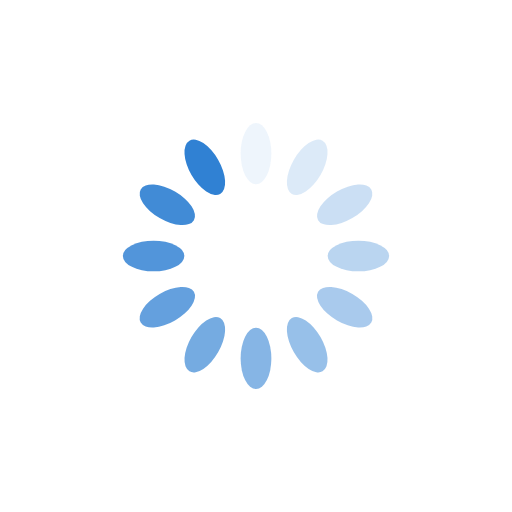
t = 0.00 s
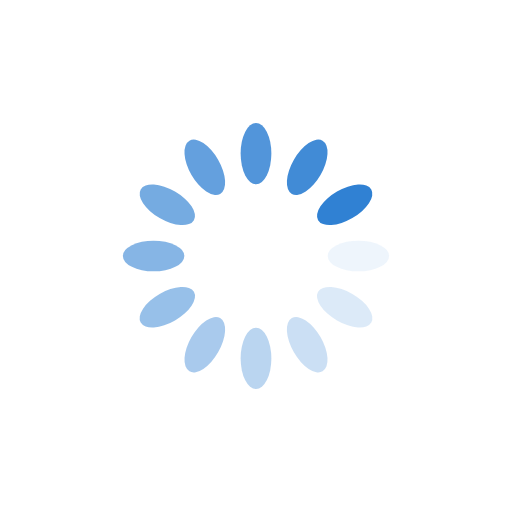
t = 0.25 s
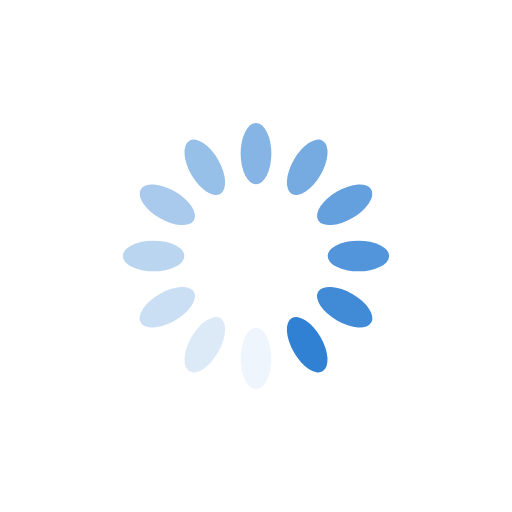
t = 0.50 s
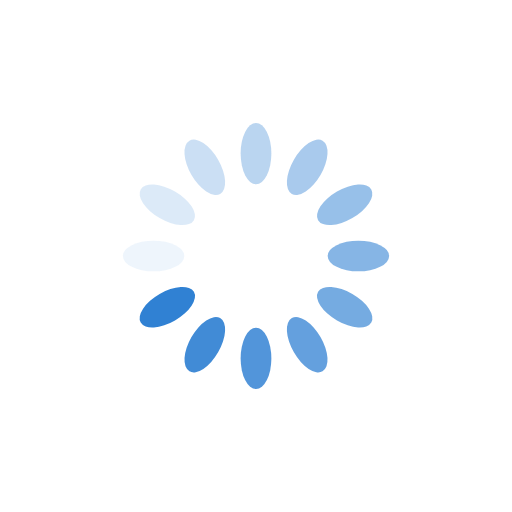
t = 0.75 s

The animated SVG that drew these frames (rendered in a browser with its animation timeline set to each time). Animation: 12 SMIL elements (animate=12); one cycle of 1.00 s, repeats indefinitely.

<?xml version="1.0" encoding="utf-8"?>
<svg xmlns="http://www.w3.org/2000/svg" xmlns:xlink="http://www.w3.org/1999/xlink" style="margin: auto; background: none; display: block; shape-rendering: auto;" width="200px" height="200px" viewBox="0 0 100 100" preserveAspectRatio="xMidYMid">
<g transform="rotate(0 50 50)">
  <rect x="47" y="24" rx="3" ry="6" width="6" height="12" fill="#3081d3">
    <animate attributeName="opacity" values="1;0" keyTimes="0;1" dur="1s" begin="-0.9166666666666666s" repeatCount="indefinite"></animate>
  </rect>
</g><g transform="rotate(30 50 50)">
  <rect x="47" y="24" rx="3" ry="6" width="6" height="12" fill="#3081d3">
    <animate attributeName="opacity" values="1;0" keyTimes="0;1" dur="1s" begin="-0.8333333333333334s" repeatCount="indefinite"></animate>
  </rect>
</g><g transform="rotate(60 50 50)">
  <rect x="47" y="24" rx="3" ry="6" width="6" height="12" fill="#3081d3">
    <animate attributeName="opacity" values="1;0" keyTimes="0;1" dur="1s" begin="-0.75s" repeatCount="indefinite"></animate>
  </rect>
</g><g transform="rotate(90 50 50)">
  <rect x="47" y="24" rx="3" ry="6" width="6" height="12" fill="#3081d3">
    <animate attributeName="opacity" values="1;0" keyTimes="0;1" dur="1s" begin="-0.6666666666666666s" repeatCount="indefinite"></animate>
  </rect>
</g><g transform="rotate(120 50 50)">
  <rect x="47" y="24" rx="3" ry="6" width="6" height="12" fill="#3081d3">
    <animate attributeName="opacity" values="1;0" keyTimes="0;1" dur="1s" begin="-0.5833333333333334s" repeatCount="indefinite"></animate>
  </rect>
</g><g transform="rotate(150 50 50)">
  <rect x="47" y="24" rx="3" ry="6" width="6" height="12" fill="#3081d3">
    <animate attributeName="opacity" values="1;0" keyTimes="0;1" dur="1s" begin="-0.5s" repeatCount="indefinite"></animate>
  </rect>
</g><g transform="rotate(180 50 50)">
  <rect x="47" y="24" rx="3" ry="6" width="6" height="12" fill="#3081d3">
    <animate attributeName="opacity" values="1;0" keyTimes="0;1" dur="1s" begin="-0.4166666666666667s" repeatCount="indefinite"></animate>
  </rect>
</g><g transform="rotate(210 50 50)">
  <rect x="47" y="24" rx="3" ry="6" width="6" height="12" fill="#3081d3">
    <animate attributeName="opacity" values="1;0" keyTimes="0;1" dur="1s" begin="-0.3333333333333333s" repeatCount="indefinite"></animate>
  </rect>
</g><g transform="rotate(240 50 50)">
  <rect x="47" y="24" rx="3" ry="6" width="6" height="12" fill="#3081d3">
    <animate attributeName="opacity" values="1;0" keyTimes="0;1" dur="1s" begin="-0.25s" repeatCount="indefinite"></animate>
  </rect>
</g><g transform="rotate(270 50 50)">
  <rect x="47" y="24" rx="3" ry="6" width="6" height="12" fill="#3081d3">
    <animate attributeName="opacity" values="1;0" keyTimes="0;1" dur="1s" begin="-0.16666666666666666s" repeatCount="indefinite"></animate>
  </rect>
</g><g transform="rotate(300 50 50)">
  <rect x="47" y="24" rx="3" ry="6" width="6" height="12" fill="#3081d3">
    <animate attributeName="opacity" values="1;0" keyTimes="0;1" dur="1s" begin="-0.08333333333333333s" repeatCount="indefinite"></animate>
  </rect>
</g><g transform="rotate(330 50 50)">
  <rect x="47" y="24" rx="3" ry="6" width="6" height="12" fill="#3081d3">
    <animate attributeName="opacity" values="1;0" keyTimes="0;1" dur="1s" begin="0s" repeatCount="indefinite"></animate>
  </rect>
</g>
<!-- [ldio] generated by https://loading.io/ --></svg>
